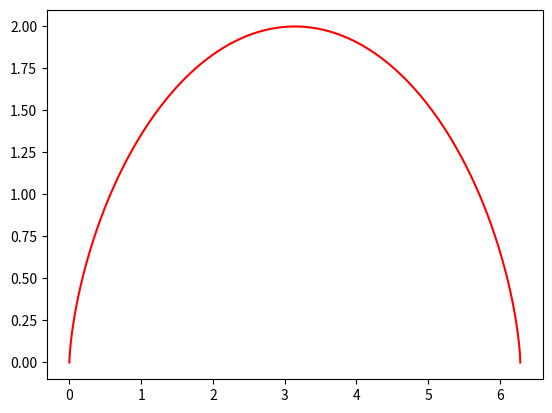

This figure's Python source:
import numpy as np
import matplotlib.pyplot as plt

R = 1 
t = np.linspace(0, 2 * np.pi, 1000)
x = R * (t - np.sin(t))
y = R * (1 - np.cos(t))



fig, ax= plt.subplots()
ball, = plt.plot(x, y, "-", color="r", label="ball")
